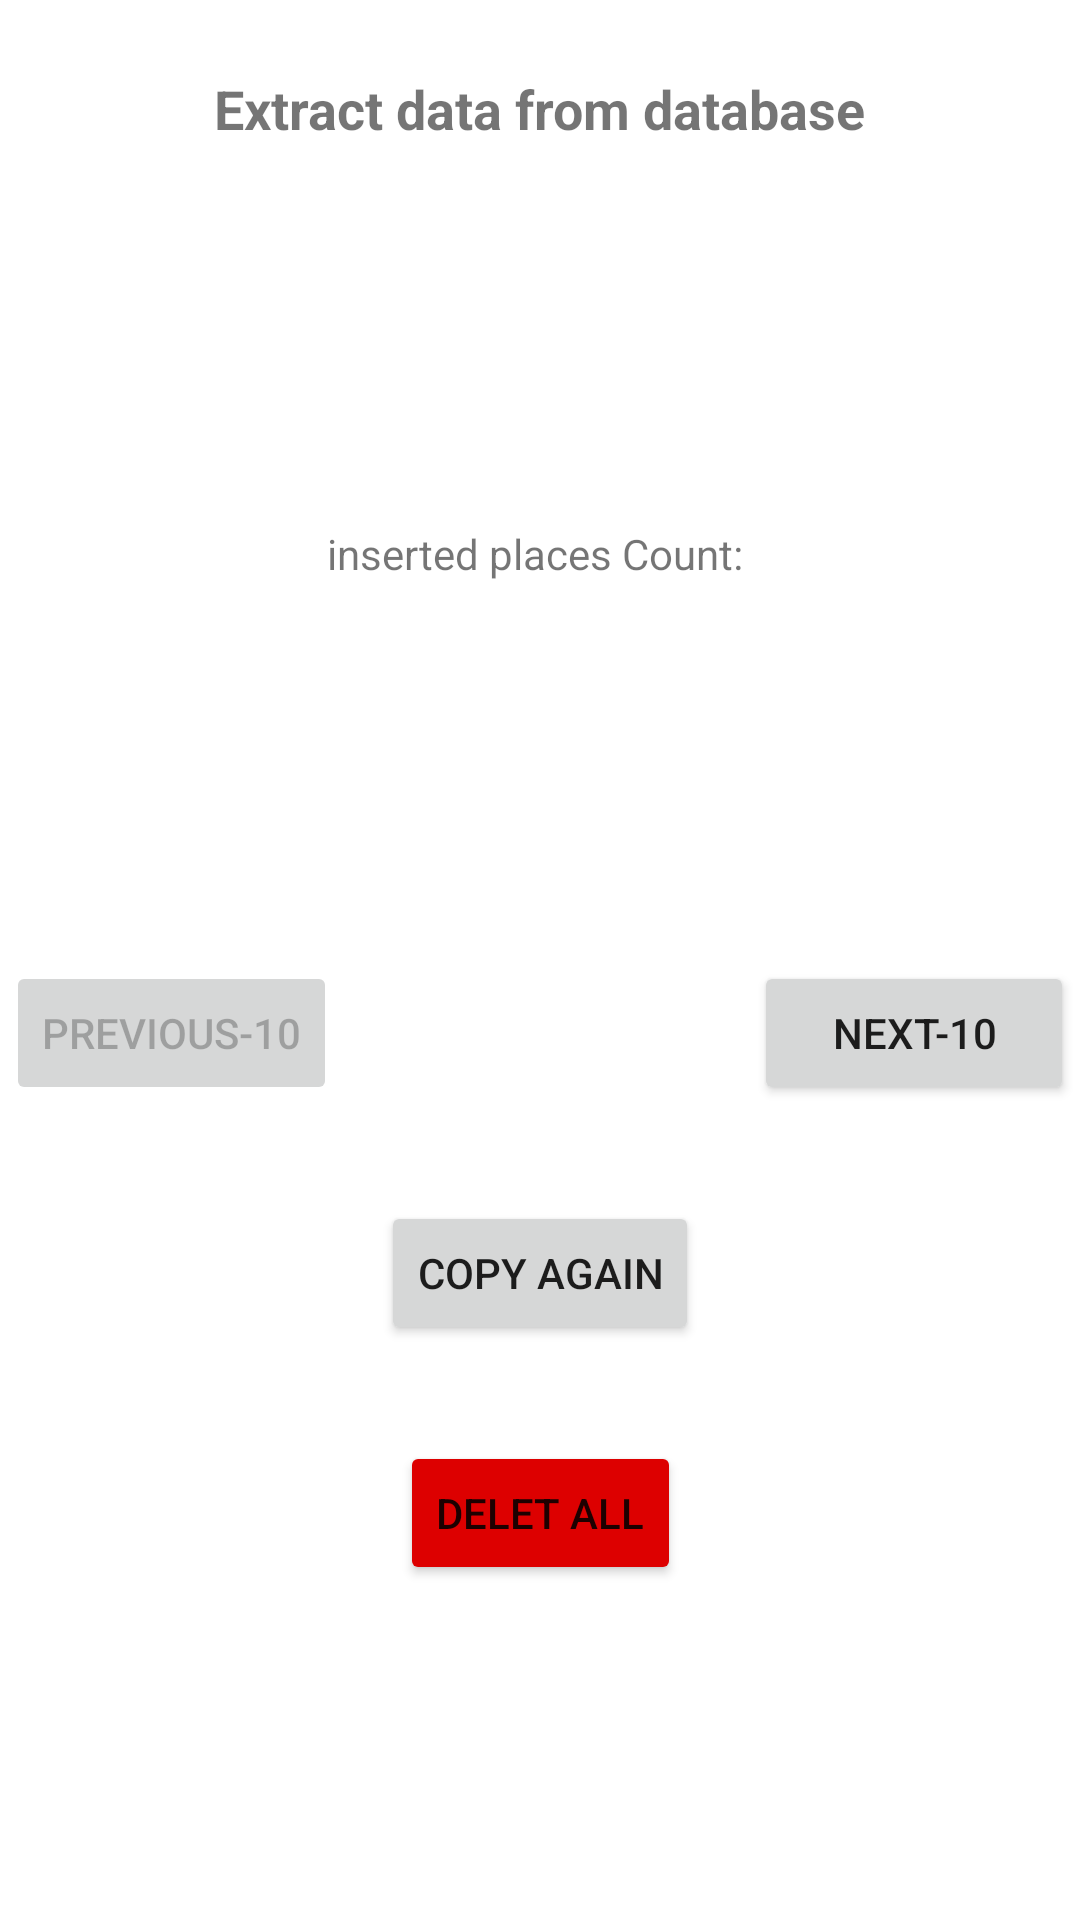

Layout XML and referenced resources for this Android screen:
<!-- AndroidManifest.xml: application theme Theme.TourismActivationHelperApp -->
<!-- res/layout/activity_data.xml -->
<?xml version="1.0" encoding="utf-8"?>
<androidx.constraintlayout.widget.ConstraintLayout xmlns:android="http://schemas.android.com/apk/res/android"
    xmlns:app="http://schemas.android.com/apk/res-auto"
    xmlns:tools="http://schemas.android.com/tools"
    android:layout_width="match_parent"
    android:layout_height="match_parent"
    tools:context=".DataActivity">

    <TextView
        android:id="@+id/textView6"
        android:layout_width="wrap_content"
        android:layout_height="wrap_content"
        android:layout_marginTop="24dp"
        android:text="Extract data from database"
        android:textSize="18sp"
        android:textStyle="bold"
        app:layout_constraintEnd_toEndOf="parent"
        app:layout_constraintStart_toStartOf="parent"
        app:layout_constraintTop_toTopOf="parent" />

    <Button
        android:id="@+id/nextButton"
        android:layout_width="0dp"
        android:layout_height="wrap_content"
        android:layout_marginEnd="2dp"
        android:onClick="next"
        android:text="Next-10"
        app:layout_constraintBottom_toBottomOf="parent"
        app:layout_constraintEnd_toEndOf="parent"
        app:layout_constraintStart_toEndOf="@+id/countTV"
        app:layout_constraintTop_toBottomOf="@+id/textView6" />

    <Button
        android:id="@+id/previousButton"
        android:layout_width="wrap_content"
        android:layout_height="wrap_content"
        android:layout_marginStart="2dp"
        android:enabled="false"
        android:onClick="previous"
        android:text="previous-10"
        app:layout_constraintBottom_toBottomOf="parent"
        app:layout_constraintStart_toStartOf="parent"
        app:layout_constraintTop_toBottomOf="@+id/textView6" />

    <TextView
        android:id="@+id/countTV"
        android:layout_width="wrap_content"
        android:layout_height="wrap_content"
        android:text="inserted places Count: "
        app:layout_constraintBottom_toTopOf="@+id/previousButton"
        app:layout_constraintEnd_toEndOf="parent"
        app:layout_constraintStart_toStartOf="parent"
        app:layout_constraintTop_toBottomOf="@+id/textView6" />

    <TextView
        android:id="@+id/counterTV"
        android:layout_width="wrap_content"
        android:layout_height="wrap_content"
        app:layout_constraintBottom_toTopOf="@+id/nextButton"
        app:layout_constraintEnd_toEndOf="parent"
        app:layout_constraintStart_toStartOf="parent"
        app:layout_constraintTop_toBottomOf="@+id/countTV" />

    <Button
        android:id="@+id/button5"
        android:layout_width="wrap_content"
        android:layout_height="wrap_content"
        android:backgroundTint="#DD0000"
        android:onClick="delete"
        android:text="delet all"
        app:layout_constraintBottom_toBottomOf="parent"
        app:layout_constraintEnd_toEndOf="parent"
        app:layout_constraintStart_toStartOf="parent"
        app:layout_constraintTop_toBottomOf="@+id/previousButton" />

    <Button
        android:id="@+id/button"
        android:layout_width="wrap_content"
        android:layout_height="wrap_content"
        android:onClick="copyAgain"
        android:text="copy again"
        app:layout_constraintBottom_toTopOf="@+id/button5"
        app:layout_constraintEnd_toEndOf="parent"
        app:layout_constraintStart_toStartOf="parent"
        app:layout_constraintTop_toBottomOf="@+id/nextButton" />

</androidx.constraintlayout.widget.ConstraintLayout>
<!-- resources referenced by this layout -->
<resources>
  <style name="Theme.TourismActivationHelperApp" parent="Theme.MaterialComponents.DayNight.DarkActionBar">
          
          <item name="colorPrimary">@color/purple_500</item>
          <item name="colorPrimaryVariant">@color/purple_700</item>
          <item name="colorOnPrimary">@color/white</item>
          
          <item name="colorSecondary">@color/teal_200</item>
          <item name="colorSecondaryVariant">@color/teal_700</item>
          <item name="colorOnSecondary">@color/black</item>
          
          <item name="android:statusBarColor" tools:targetApi="l">?attr/colorPrimaryVariant</item>
          
      </style>
  <!-- not gathered from this repository: default colours our renderer supplied (Android Studio template values) -->
  <color name="purple_500">#FF6200EE</color>
  <color name="purple_700">#FF3700B3</color>
  <color name="teal_200">#FF03DAC5</color>
  <color name="teal_700">#FF018786</color>
  <color name="black">#FF000000</color>
  <color name="white">#FFFFFFFF</color>
</resources>
